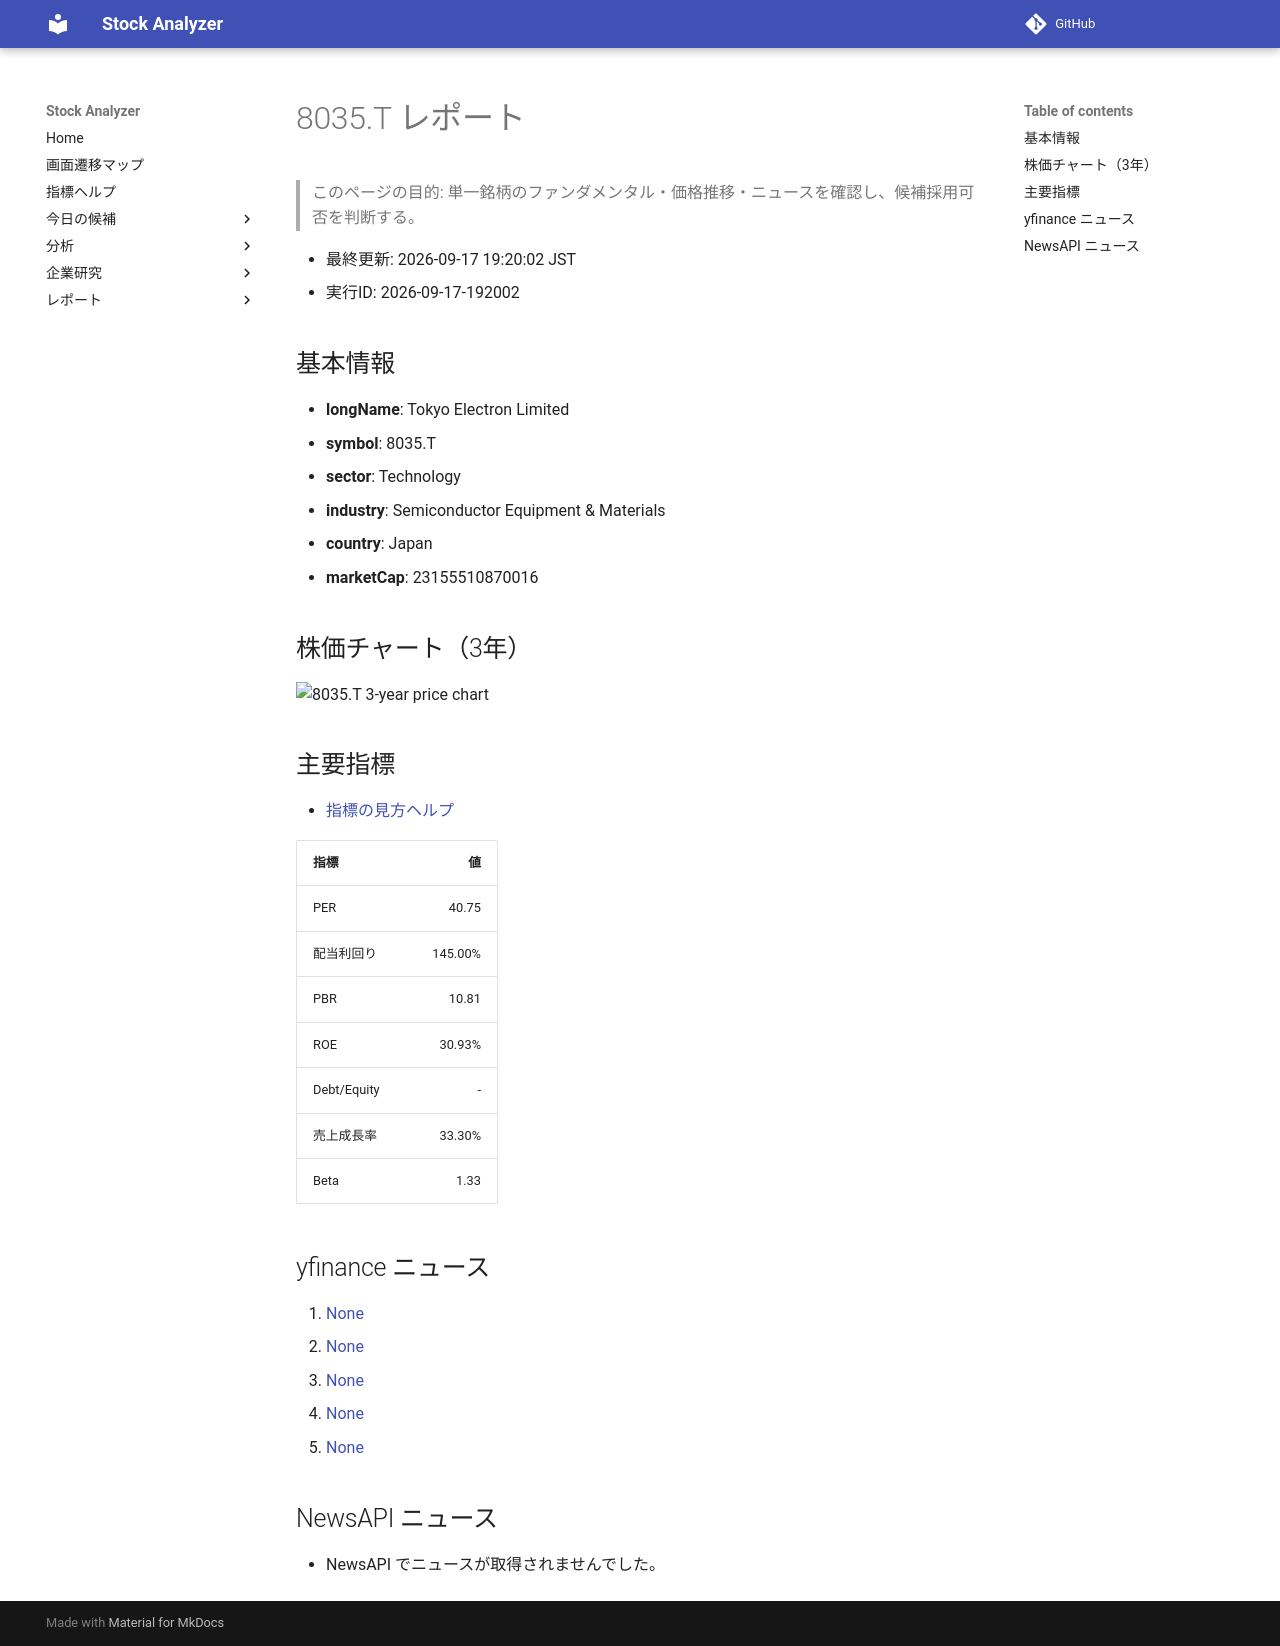

repository: Yumi-note/Making-APP · page: reports/2026-09-17/192002/8035_T/index.html · generator: mkdocs

# 8035.T レポート

> このページの目的: 単一銘柄のファンダメンタル・価格推移・ニュースを確認し、候補採用可否を判断する。

- 最終更新: 2026-09-17 19:20:02 JST
- 実行ID: 2026-09-17-192002

## 基本情報

- **longName**: Tokyo Electron Limited
- **symbol**: 8035.T
- **sector**: Technology
- **industry**: Semiconductor Equipment & Materials
- **country**: Japan
- **marketCap**: 23155510870016

## 株価チャート（3年）

![8035.T 3-year price chart](8035_T_3y.png)

## 主要指標

- [指標の見方ヘルプ](../../../../indicators.md)

| 指標 | 値 |
|---|---:|
| PER | 40.75 |
| 配当利回り | 145.00% |
| PBR | 10.81 |
| ROE | 30.93% |
| Debt/Equity | - |
| 売上成長率 | 33.30% |
| Beta | 1.33 |

## yfinance ニュース

1. [None](None)
2. [None](None)
3. [None](None)
4. [None](None)
5. [None](None)

## NewsAPI ニュース

- NewsAPI でニュースが取得されませんでした。
